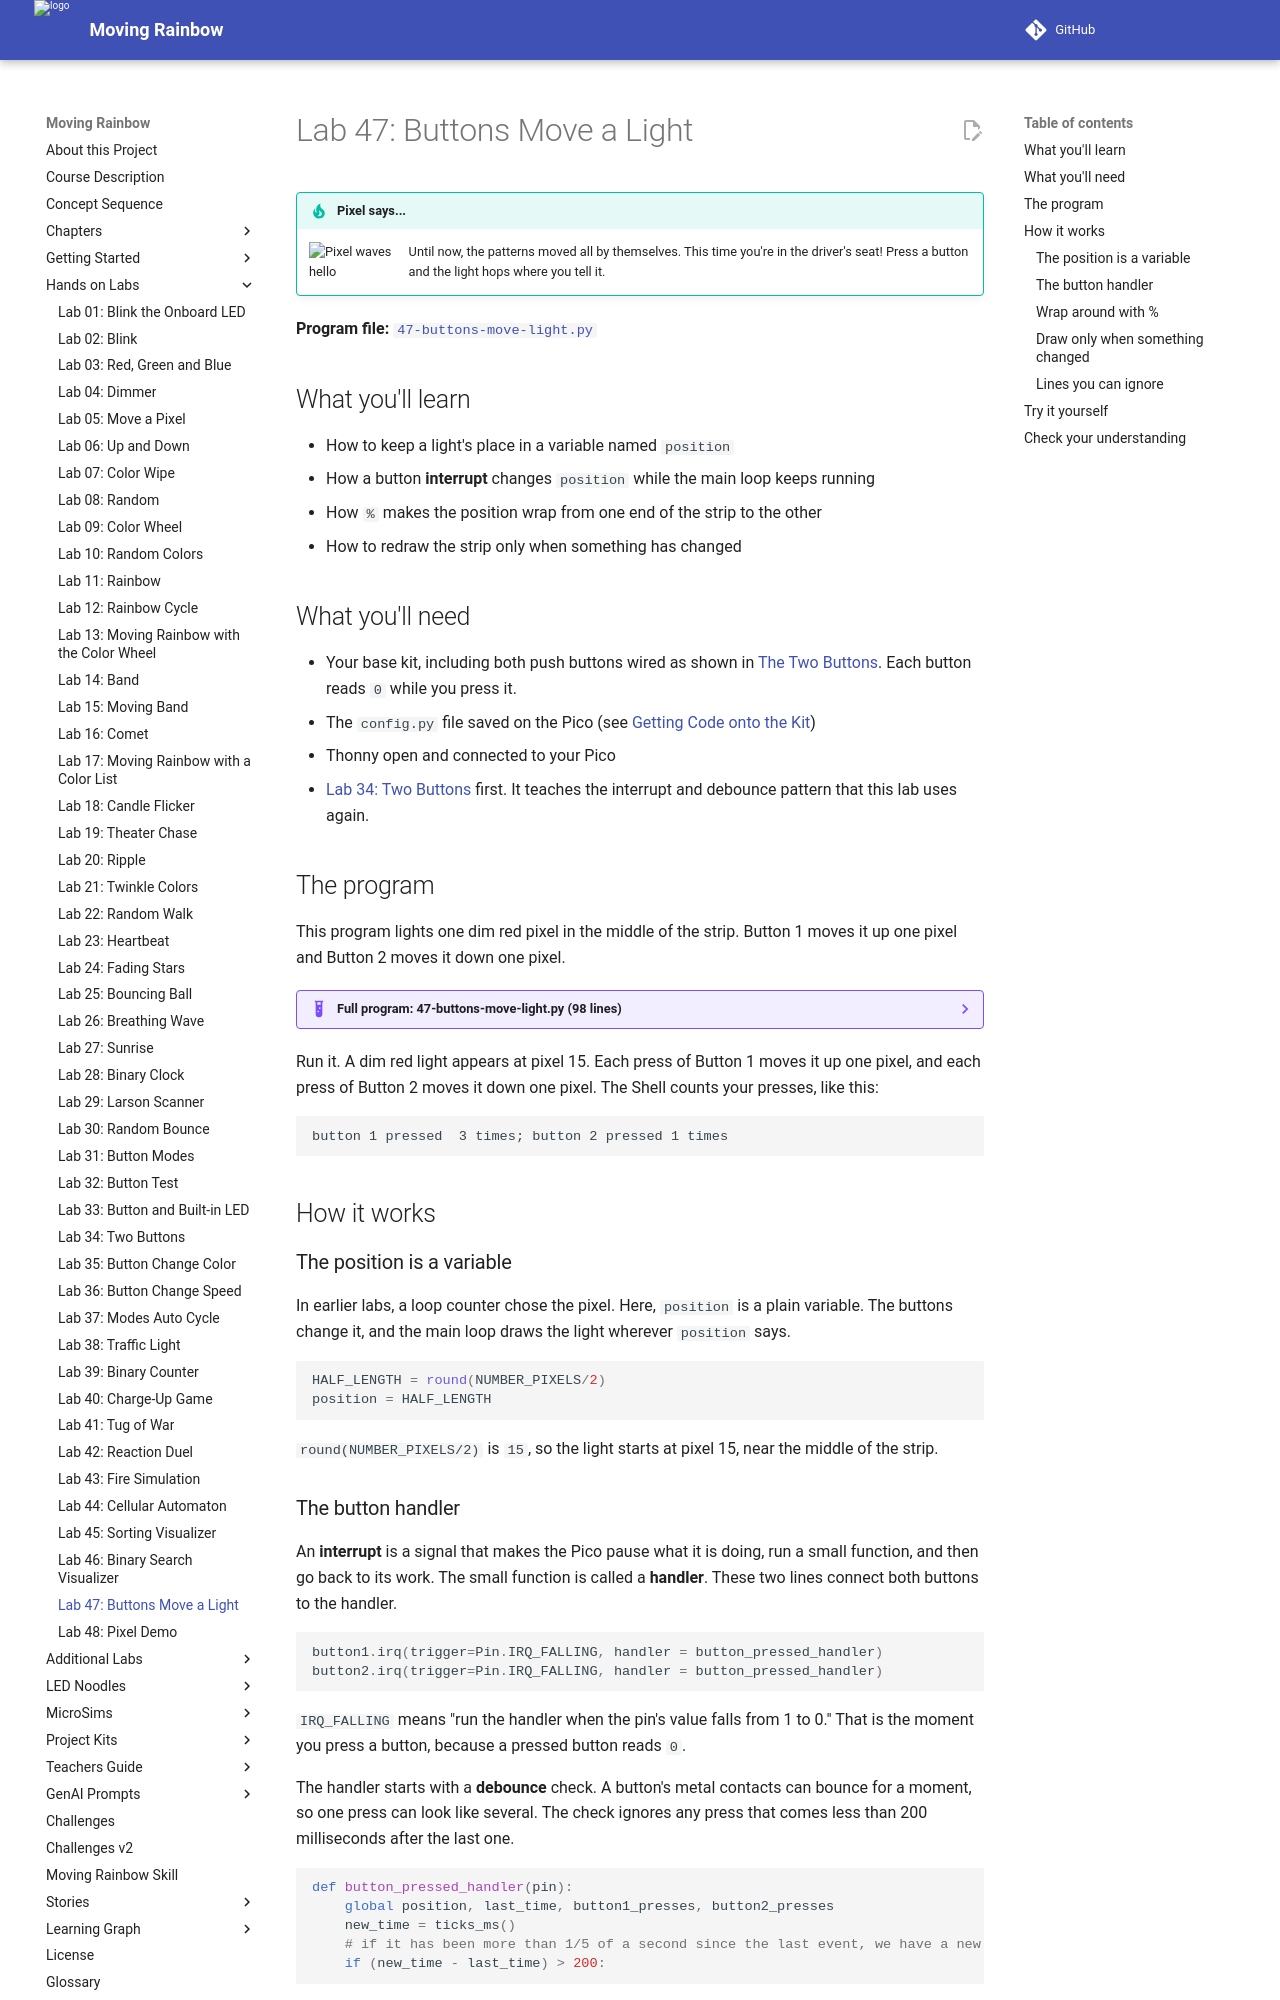

repository: dmccreary/moving-rainbow · page: labs/47-buttons-move-light/index.html · generator: mkdocs

# Lab 47: Buttons Move a Light

!!! tip "Pixel says..."
    <img src="../../img/mascot/welcome.png" class="mascot-admonition-img" alt="Pixel waves hello">
    Until now, the patterns moved all by themselves. This time you're in the driver's seat! Press a button and the light hops where you tell it.

**Program file:** [`47-buttons-move-light.py`](https://github.com/dmccreary/moving-rainbow/blob/master/src/kits/moving-rainbow-base/47-buttons-move-light.py)

## What you'll learn

- How to keep a light's place in a variable named `position`
- How a button **interrupt** changes `position` while the main loop keeps running
- How `%` makes the position wrap from one end of the strip to the other
- How to redraw the strip only when something has changed

## What you'll need

- Your base kit, including both push buttons wired as shown in [The Two Buttons](../kits/moving-rainbow-base/index.md#the-two-buttons). Each button reads `0` while you press it.
- The `config.py` file saved on the Pico (see [Getting Code onto the Kit](../kits/moving-rainbow-base/index.md#getting-code-onto-the-kit))
- Thonny open and connected to your Pico
- [Lab 34: Two Buttons](34-two-button-print.md) first. It teaches the interrupt and debounce pattern that this lab uses again.

## The program

This program lights one dim red pixel in the middle of the strip. Button 1 moves it up one pixel and Button 2 moves it down one pixel.

??? example "Full program: 47-buttons-move-light.py (98 lines)"
    ```python title="47-buttons-move-light.py"
    --8<-- "src/kits/moving-rainbow-base/47-buttons-move-light.py"
    ```

Run it. A dim red light appears at pixel 15. Each press of Button 1 moves it up one pixel, and each press of Button 2 moves it down one pixel. The Shell counts your presses, like this:

```text
button 1 pressed  3 times; button 2 pressed 1 times
```

## How it works

### The position is a variable

In earlier labs, a loop counter chose the pixel. Here, `position` is a plain variable. The buttons change it, and the main loop draws the light wherever `position` says.

```python
HALF_LENGTH = round(NUMBER_PIXELS/2)
position = HALF_LENGTH
```

`round(NUMBER_PIXELS/2)` is `15`, so the light starts at pixel 15, near the middle of the strip.
